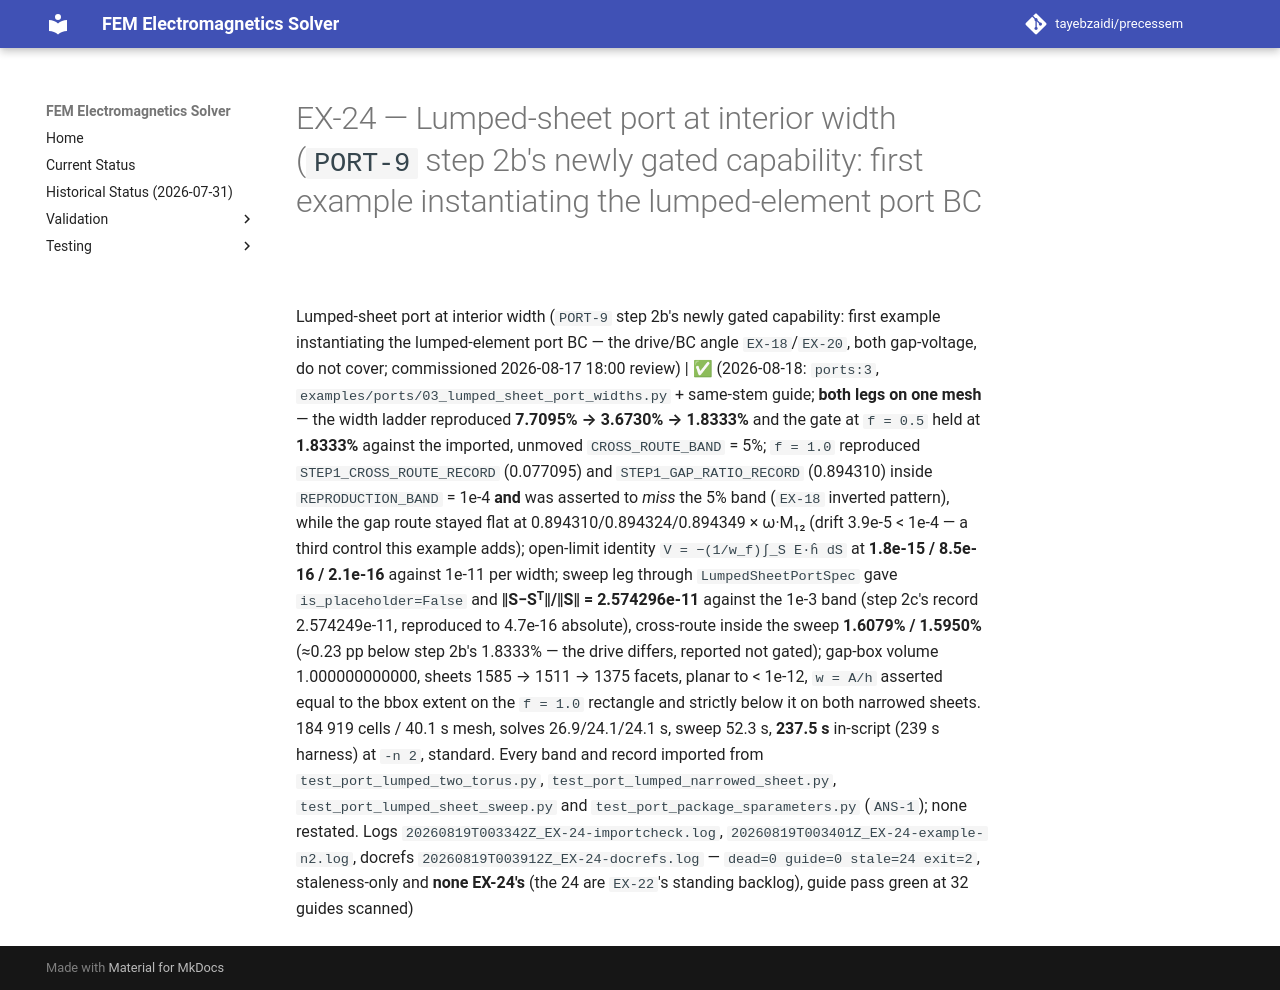

repository: tayebzaidi/precessem · page: planning/chunks/EX-24/index.html · generator: mkdocs

# EX-24 — Lumped-sheet port at interior width (`PORT-9` step 2b's newly gated capability: first example instantiating the lumped-element port BC

 Lumped-sheet port at interior width (`PORT-9` step 2b's newly gated capability: first example instantiating the lumped-element port BC — the drive/BC angle `EX-18`/`EX-20`, both gap-voltage, do not cover; commissioned 2026-08-17 18:00 review) | ✅ (2026-08-18: `ports:3`, `examples/ports/03_lumped_sheet_port_widths.py` + same-stem guide; **both legs on one mesh** — the width ladder reproduced **7.7095% → 3.6730% → 1.8333%** and the gate at `f = 0.5` held at **1.8333%** against the imported, unmoved `CROSS_ROUTE_BAND` = 5%; `f = 1.0` reproduced `STEP1_CROSS_ROUTE_RECORD` (0.077095) and `STEP1_GAP_RATIO_RECORD` (0.894310) inside `REPRODUCTION_BAND` = 1e-4 **and** was asserted to *miss* the 5% band (`EX-18` inverted pattern), while the gap route stayed flat at 0.894310/0.894324/0.894349 × ω·M₁₂ (drift 3.9e-5 < 1e-4 — a third control this example adds); open-limit identity `V = −(1/w_f)∫_S E·ĥ dS` at **1.8e-15 / 8.5e-16 / 2.1e-16** against 1e-11 per width; sweep leg through `LumpedSheetPortSpec` gave `is_placeholder=False` and **‖S−Sᵀ‖/‖S‖ = 2.574296e-11** against the 1e-3 band (step 2c's record 2.574249e-11, reproduced to 4.7e-16 absolute), cross-route inside the sweep **1.6079% / 1.5950%** (≈0.23 pp below step 2b's 1.8333% — the drive differs, reported not gated); gap-box volume 1.000000000000, sheets 1585 → 1511 → 1375 facets, planar to < 1e-12, `w = A/h` asserted equal to the bbox extent on the `f = 1.0` rectangle and strictly below it on both narrowed sheets. 184 919 cells / 40.1 s mesh, solves 26.9/24.1/24.1 s, sweep 52.3 s, **237.5 s** in-script (239 s harness) at `-n 2`, standard. Every band and record imported from `test_port_lumped_two_torus.py`, `test_port_lumped_narrowed_sheet.py`, `test_port_lumped_sheet_sweep.py` and `test_port_package_sparameters.py` (`ANS-1`); none restated. Logs `20260819T003342Z_EX-24-importcheck.log`, `20260819T003401Z_EX-24-example-n2.log`, docrefs `20260819T003912Z_EX-24-docrefs.log` — `dead=0 guide=0 stale=24 exit=2`, staleness-only and **none EX-24's** (the 24 are `EX-22`'s standing backlog), guide pass green at 32 guides scanned) 
